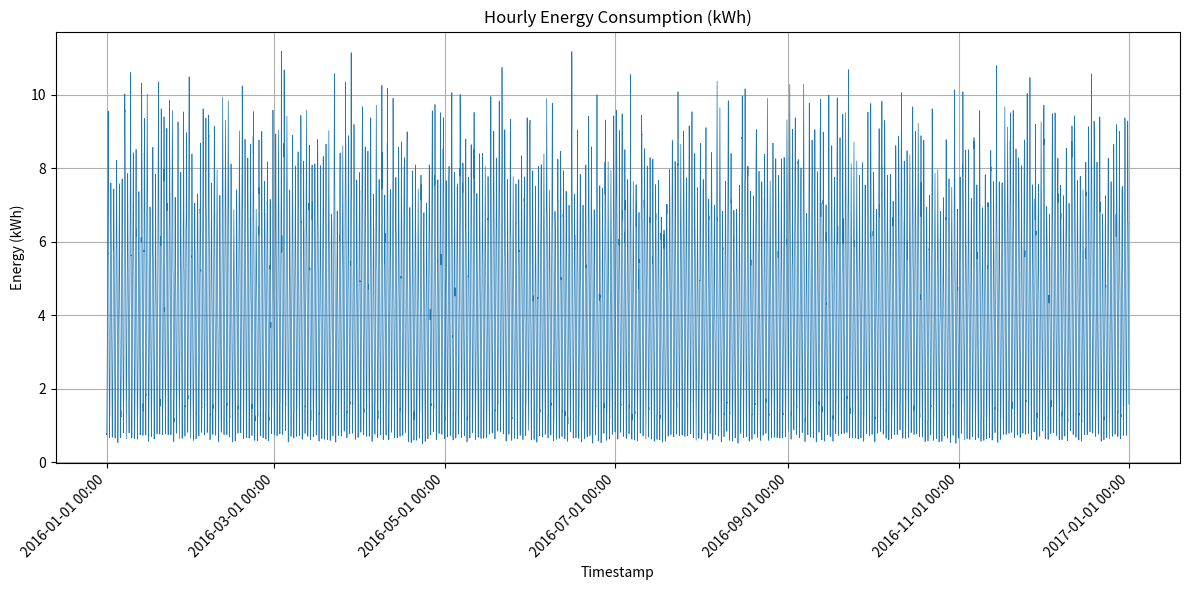

Write Python code to recreate this figure.
import csv
import datetime
import math
import os
import random

import matplotlib.dates as mdates
import matplotlib.pyplot as plt


def generate_data():
    random.seed(42)

    # Define daily consumption range (kWh)
    daily_min = 83.38888980830478
    daily_max = 123.126893724599

    # Hourly weight pattern (relative usage)
    hour_weights = [
        0.05, 0.05, 0.10, 0.10, 0.15, 0.20, 0.25, 0.30,
        0.35, 0.40, 0.45, 0.50, 0.55, 0.60, 0.55, 0.50,
        0.45, 0.40, 0.35, 0.30, 0.25, 0.20, 0.15, 0.10
    ]
    weight_sum = sum(hour_weights)

    start_date = datetime.datetime(2016, 1, 1, 0, 0)
    timestamps = []
    values = []

    # 2016 is a leap year: 366 days
    for day_offset in range(366):
        current_day = start_date + datetime.timedelta(days=day_offset)
        daily_total = random.uniform(daily_min, daily_max)

        for hour in range(24):
            ts = current_day + datetime.timedelta(hours=hour)
            raw = daily_total * hour_weights[hour] / weight_sum
            noise = random.gauss(1, 0.05)
            val = raw * noise
            if val < 0:
                val = 0.0
            timestamps.append(ts)
            values.append(val)

    return timestamps, values


def save_csv(timestamps, values, filepath):
    os.makedirs(os.path.dirname(filepath), exist_ok=True)
    with open(filepath, 'w', newline='') as csvfile:
        writer = csv.writer(csvfile)
        writer.writerow(['timestamp', 'value'])
        for ts, val in zip(timestamps, values):
            writer.writerow([ts.strftime('%Y-%m-%dT%H:%M'), f'{val:.6f}'])


def plot_data(timestamps, values, filepath):
    os.makedirs(os.path.dirname(filepath), exist_ok=True)
    plt.figure(figsize=(12, 6))
    plt.plot(timestamps, values, linewidth=0.5)
    plt.title('Hourly Energy Consumption (kWh)')
    plt.xlabel('Timestamp')
    plt.ylabel('Energy (kWh)')
    plt.grid(True)

    # Format x-axis dates
    ax = plt.gca()
    ax.xaxis.set_major_locator(mdates.AutoDateLocator())
    ax.xaxis.set_major_formatter(mdates.DateFormatter('%Y-%m-%d %H:%M'))
    plt.xticks(rotation=45, ha='right')
    plt.tight_layout()
    plt.savefig(filepath)
    plt.close()


def main():
    timestamps, values = generate_data()
    csv_path = os.path.join('generated_data', '674.csv')
    png_path = os.path.join('generated_plots', '674.png')
    save_csv(timestamps, values, csv_path)
    plot_data(timestamps, values, png_path)


if __name__ == "__main__":
    main()
